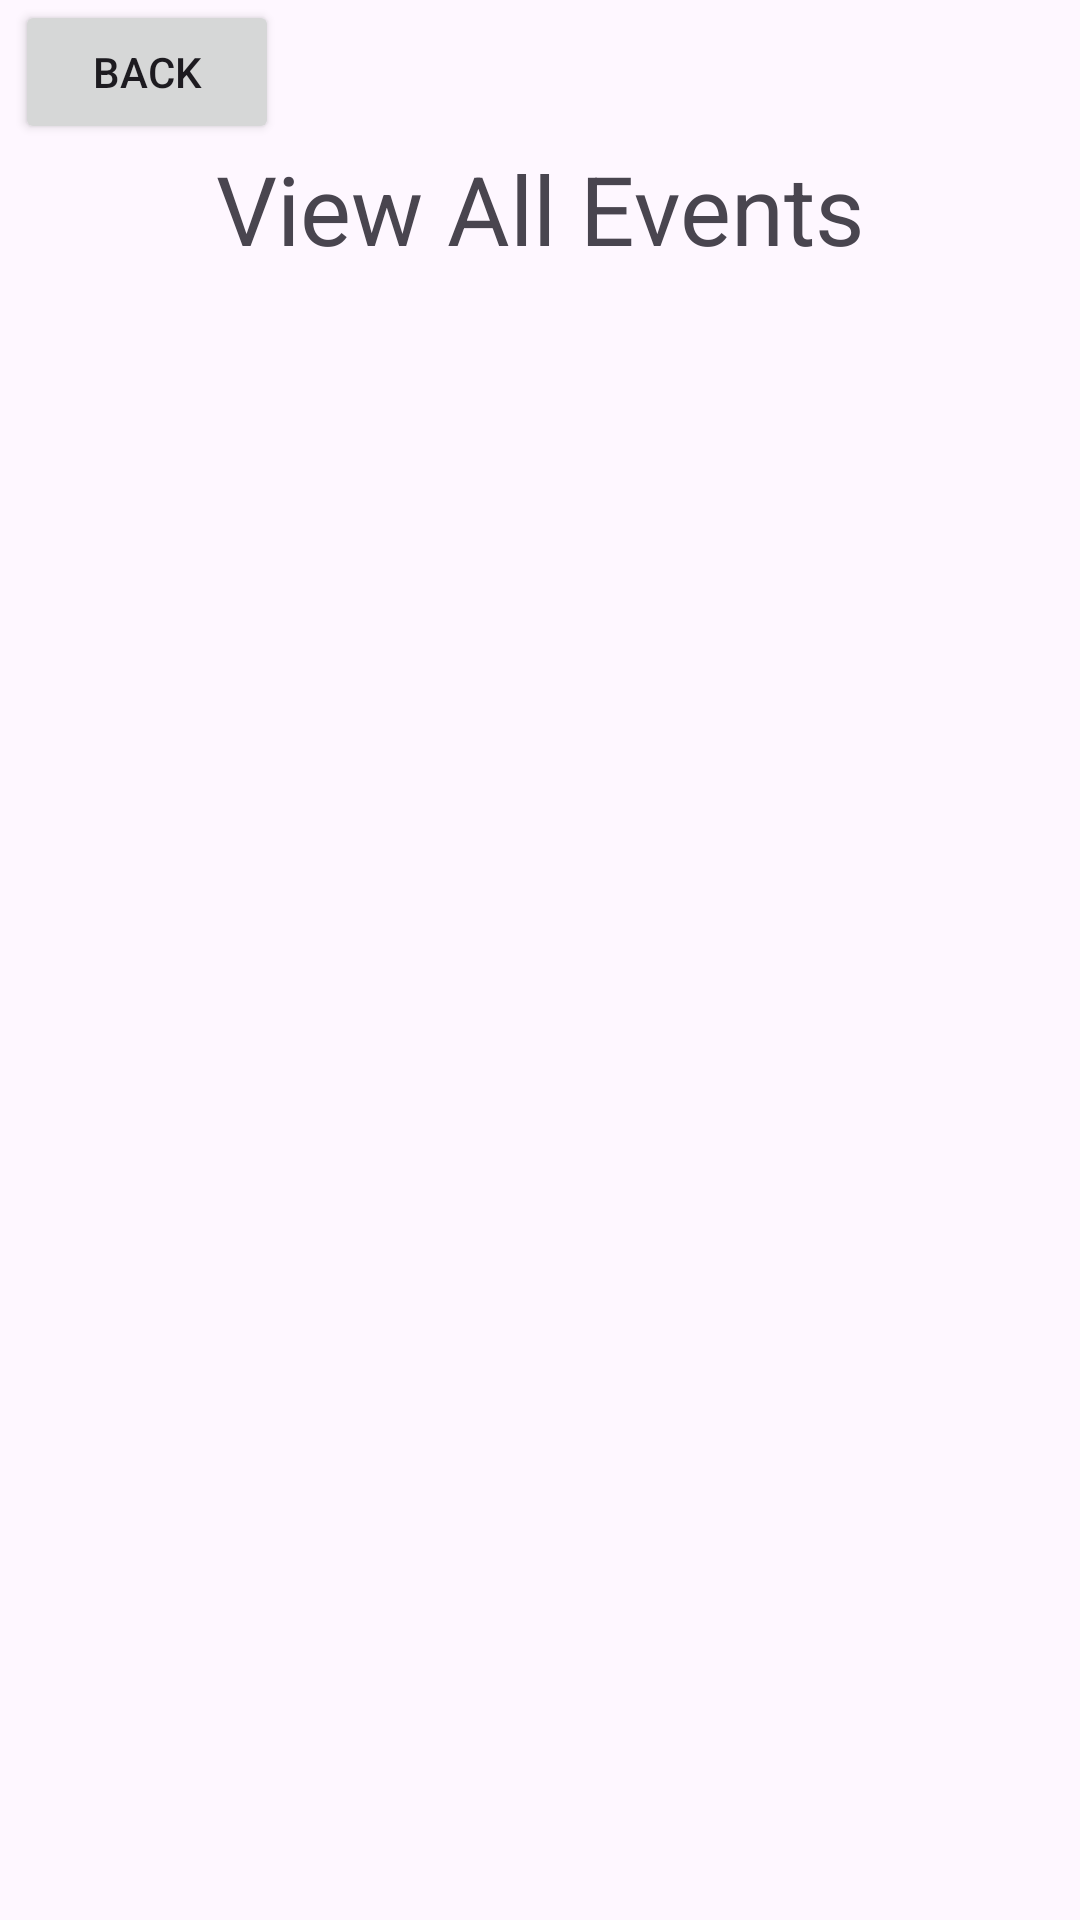

Write the Android layout XML for this screen, with the resource values it uses.
<!-- AndroidManifest.xml: application theme Theme.HolosProject -->
<!-- res/layout/admin_view_events.xml -->
<?xml version="1.0" encoding="utf-8"?>
<androidx.constraintlayout.widget.ConstraintLayout xmlns:android="http://schemas.android.com/apk/res/android"
    xmlns:app="http://schemas.android.com/apk/res-auto"
    xmlns:tools="http://schemas.android.com/tools"
    android:layout_width="match_parent"
    android:layout_height="match_parent"
    tools:context=".AdminViewEventsActivity">

    <Button
        android:id="@+id/backButton"
        android:layout_width="wrap_content"
        android:layout_height="wrap_content"
        android:layout_marginStart="5dp"
        android:text="Back"
        app:layout_constraintStart_toStartOf="parent"
        app:layout_constraintTop_toTopOf="parent" />

    <TextView
        android:id="@+id/TextAdminEventsHeader"
        android:layout_width="match_parent"
        android:layout_height="wrap_content"
        android:gravity="center"
        android:text="View All Events"
        android:textSize="32dp"
        app:layout_constraintEnd_toEndOf="parent"
        app:layout_constraintStart_toStartOf="parent"
        app:layout_constraintTop_toBottomOf="@+id/backButton" />

    <androidx.recyclerview.widget.RecyclerView
        android:id="@+id/recyclerViewEvents"
        android:layout_width="0dp"
        android:layout_height="0dp"
        app:layout_constraintBottom_toBottomOf="parent"
        app:layout_constraintEnd_toEndOf="parent"
        app:layout_constraintStart_toStartOf="parent"
        app:layout_constraintTop_toBottomOf="@+id/TextAdminEventsHeader"
        tools:listitem="@layout/admin_view_events_item_event" />

</androidx.constraintlayout.widget.ConstraintLayout>
<!-- res/layout/admin_view_events_item_event.xml (included above) -->
<?xml version="1.0" encoding="utf-8"?>
<LinearLayout xmlns:android="http://schemas.android.com/apk/res/android"
    android:layout_width="match_parent"
    android:layout_height="wrap_content"
    android:orientation="vertical"
    android:padding="16dp"
    android:background="@drawable/image_border">

    <TextView
        android:id="@+id/textViewEventName"
        android:layout_width="match_parent"
        android:layout_height="wrap_content"
        android:textSize="18sp"
        android:textStyle="bold"/>

    <LinearLayout
        android:layout_width="match_parent"
        android:layout_height="wrap_content"
        android:orientation="horizontal">

        <TextView
            android:id="@+id/textViewEventDate"
            android:layout_width="0dp"
            android:layout_weight="1"
            android:layout_height="wrap_content"/>

        <TextView
            android:id="@+id/textViewEventTime"
            android:layout_width="0dp"
            android:layout_weight="1"
            android:layout_height="wrap_content"/>
    </LinearLayout>

    <TextView
        android:id="@+id/textViewEventAddress"
        android:layout_width="match_parent"
        android:layout_height="wrap_content"/>

    <TextView
        android:id="@+id/textViewEventCreator"
        android:layout_width="match_parent"
        android:layout_height="wrap_content"/>

    <TextView
        android:id="@+id/textViewEventId"
        android:layout_width="match_parent"
        android:layout_height="wrap_content"/>

    
    <ImageView
        android:id="@+id/eventPosterImageViewAdmin"
        android:layout_width="match_parent"
        android:layout_height="200dp"
        android:scaleType="centerCrop"
        android:src="@drawable/ic_launcher_background"/>


</LinearLayout>
<!-- resources referenced by this layout -->
<resources>
  <!-- drawable image_border (drawable) -->
  <?xml version="1.0" encoding="utf-8"?>
  <shape xmlns:android="http://schemas.android.com/apk/res/android">
      <solid android:color="@android:color/background_light"/> 
      <stroke android:width="2dp" android:color="#FF000000"/> 
  </shape>
  <style name="Theme.HolosProject" parent="Base.Theme.HolosProject" />
  <style name="Base.Theme.HolosProject" parent="Theme.Material3.DayNight.NoActionBar">
          
          
      </style>
</resources>
